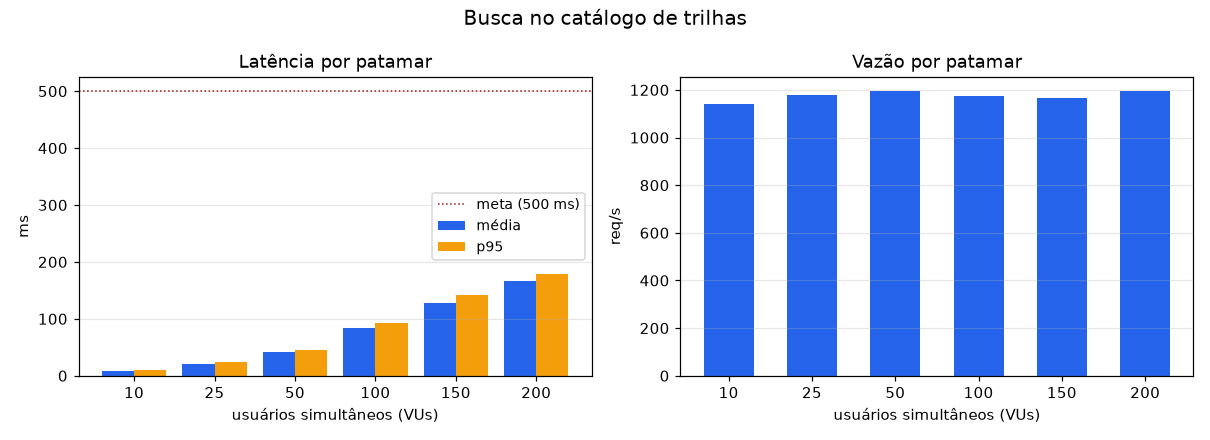

The file beside this chart, header and first rows:
vus, requisicoes, latencia_media_ms, p95_ms, p99_ms, max_ms, vazao_req_s, erros_pct, bloqueio_medio_ms, dentro_sla
10, 57063, 8.62, 9.80, 12.01, 51.53, 1141, 0.00, 0.01, 1
25, 58842, 21.02, 24.20, 32.58, 71.14, 1177, 0.00, 0.01, 1
50, 59794, 41.64, 44.41, 74.75, 155.6, 1195, 0.00, 0.01, 1
100, 59123, 84.39, 92.86, 163.2, 361, 1176, 0.00, 0.01, 1
150, 58447, 128.1, 141.4, 253.5, 663.2, 1164, 0.00, 0.01, 1
200, 60011, 166.5, 178.3, 323.3, 693, 1194, 0.00, 0.01, 1
